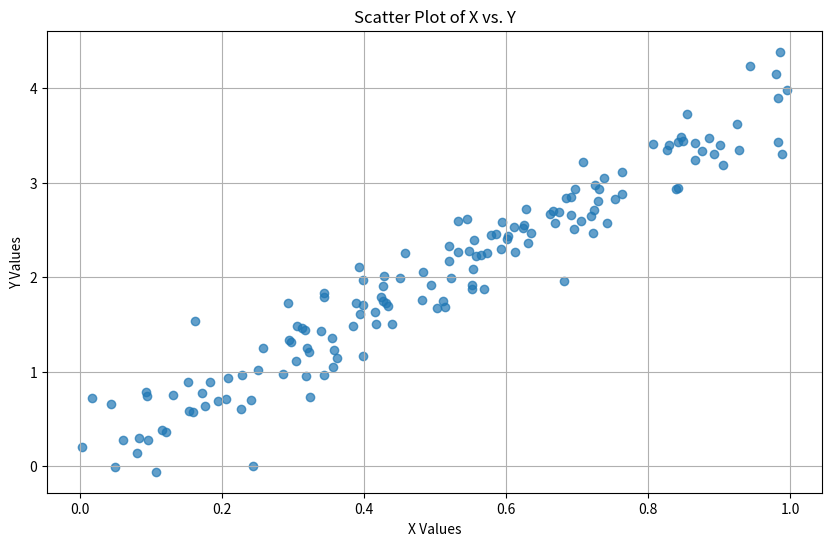

Source code (Python):
import numpy as np
import matplotlib.pyplot as plt
np.random.seed(123)
x_vals = np.random.rand(150)
y_vals = 4 * x_vals + np.random.normal(0, 0.3, 150)
plt.figure(figsize=(10, 6))
plt.scatter(x_vals, y_vals, alpha=0.7)
plt.xlabel('X Values')
plt.ylabel('Y Values')
plt.title('Scatter Plot of X vs. Y')
plt.grid(True)
plt.show()
